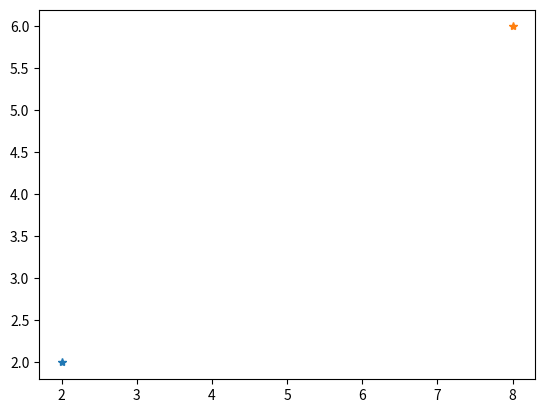

This figure's Python source: (Note: this script raises an exception after producing the figure.)
import typing

import numpy as np
from dataclasses import dataclass

import matplotlib.pyplot as plt
from matplotlib.axes import Axes


class Parameters(typing.NamedTuple):
    max_nb_iterations: int


class Point2d(typing.NamedTuple):
    x: float
    y: float

    def to_array(self) -> np.ndarray:
        return np.array([self.x, self.y])


class Zone2d(typing.NamedTuple):
    x_min: float
    x_max: float
    y_min: float
    y_max: float


class Environment(typing.NamedTuple):
    planification_zone: Zone2d
    obstacles_zones: typing.List[Zone2d]


class Path(typing.NamedTuple):
    points: typing.List[Point2d]


def plot_iteration(graph):
    pass


@dataclass
class Vertex:
    position: Point2d
    connected: typing.List


@dataclass
class Graph:
    vertices: typing.List[Vertex]


def generate_new_sample(planification_zone: Zone2d) -> Point2d:
    x = np.random.uniform(planification_zone.x_min, planification_zone.x_max, 1)
    y = np.random.uniform(planification_zone.y_min, planification_zone.y_max, 1)
    return Point2d(x[0], y[0])


def is_in_obstacles_zones(new_sample: Point2d, obstacles_zones: typing.List[Zone2d]) -> bool:
    return False


def compute_nearest(new_sample: Point2d, graph: Graph) -> Vertex:
    min = 20000000.0
    min_element = None
    for vertex in graph.vertices:
        dist = np.linalg.norm(vertex.position.to_array() - new_sample.to_array())
        if dist < min:
            min = dist
            min_element = vertex

    return min_element


def apply_motion_model(nearest: Point2d, random: Point2d, dist: float) -> Point2d:
    unit_vector = (random.to_array() - nearest.to_array())
    unit_vector = unit_vector / np.linalg.norm(unit_vector)
    new_position = nearest.to_array() + unit_vector * dist
    return Point2d(new_position[0], new_position[1])


def update_graph(env: Environment, start_position: Point2d, goal_position: Point2d, graph: Graph):
    random_sample: Point2d = generate_new_sample(env.planification_zone)
    if is_in_obstacles_zones(random_sample, env.obstacles_zones):
        return

    nearest: Vertex = compute_nearest(random_sample, graph)
    new_sample = apply_motion_model(nearest.position, random_sample, 0.3)

    graph.vertices.append(Vertex(position=new_sample, connected=[]))
    nearest.connected.append(graph.vertices[-1])


def update_plot(env: Environment, start_position: Point2d, goal_position: Point2d, graph: Graph, axes: Axes):
    axes.plot(start_position.x, start_position.y, '*')
    axes.plot(goal_position.x, goal_position.y, '*')

    visited = {graph.vertices[0]}
    stack = [graph.vertices[0]]

    while not len(stack) == 0:
        vertex = stack.pop()

        for neigh in vertex.connected:
            if neigh not in visited:
                x_values = [vertex.position.x, neigh.position.x]
                y_values = [vertex.position.y, neigh.position.y]
                plt.plot(x_values, y_values)

                visited.add(neigh)
                stack.append(neigh)


def main():
    # Initialize environment
    planification_zone = Zone2d(x_min=-10.0, x_max=10.0, y_min=-10.0, y_max=10.0)
    obstacles_zones = []
    environment = Environment(planification_zone=planification_zone, obstacles_zones=obstacles_zones)

    # Set start and goal position
    start_position = Point2d(x=2.0, y=2.0)
    goal_position = Point2d(x=8.0, y=6.0)

    # Set parameters
    parameters = Parameters(max_nb_iterations=100)

    graph = Graph(vertices=[Vertex(position=start_position, connected=[])])

    plt.figure()
    axes = plt.subplot()

    for iteration in range(0, parameters.max_nb_iterations):
        update_graph(environment, start_position, goal_position, graph)

    update_plot(environment, start_position, goal_position, graph, axes)

    plt.show()


if __name__ == '__main__':
    main()
